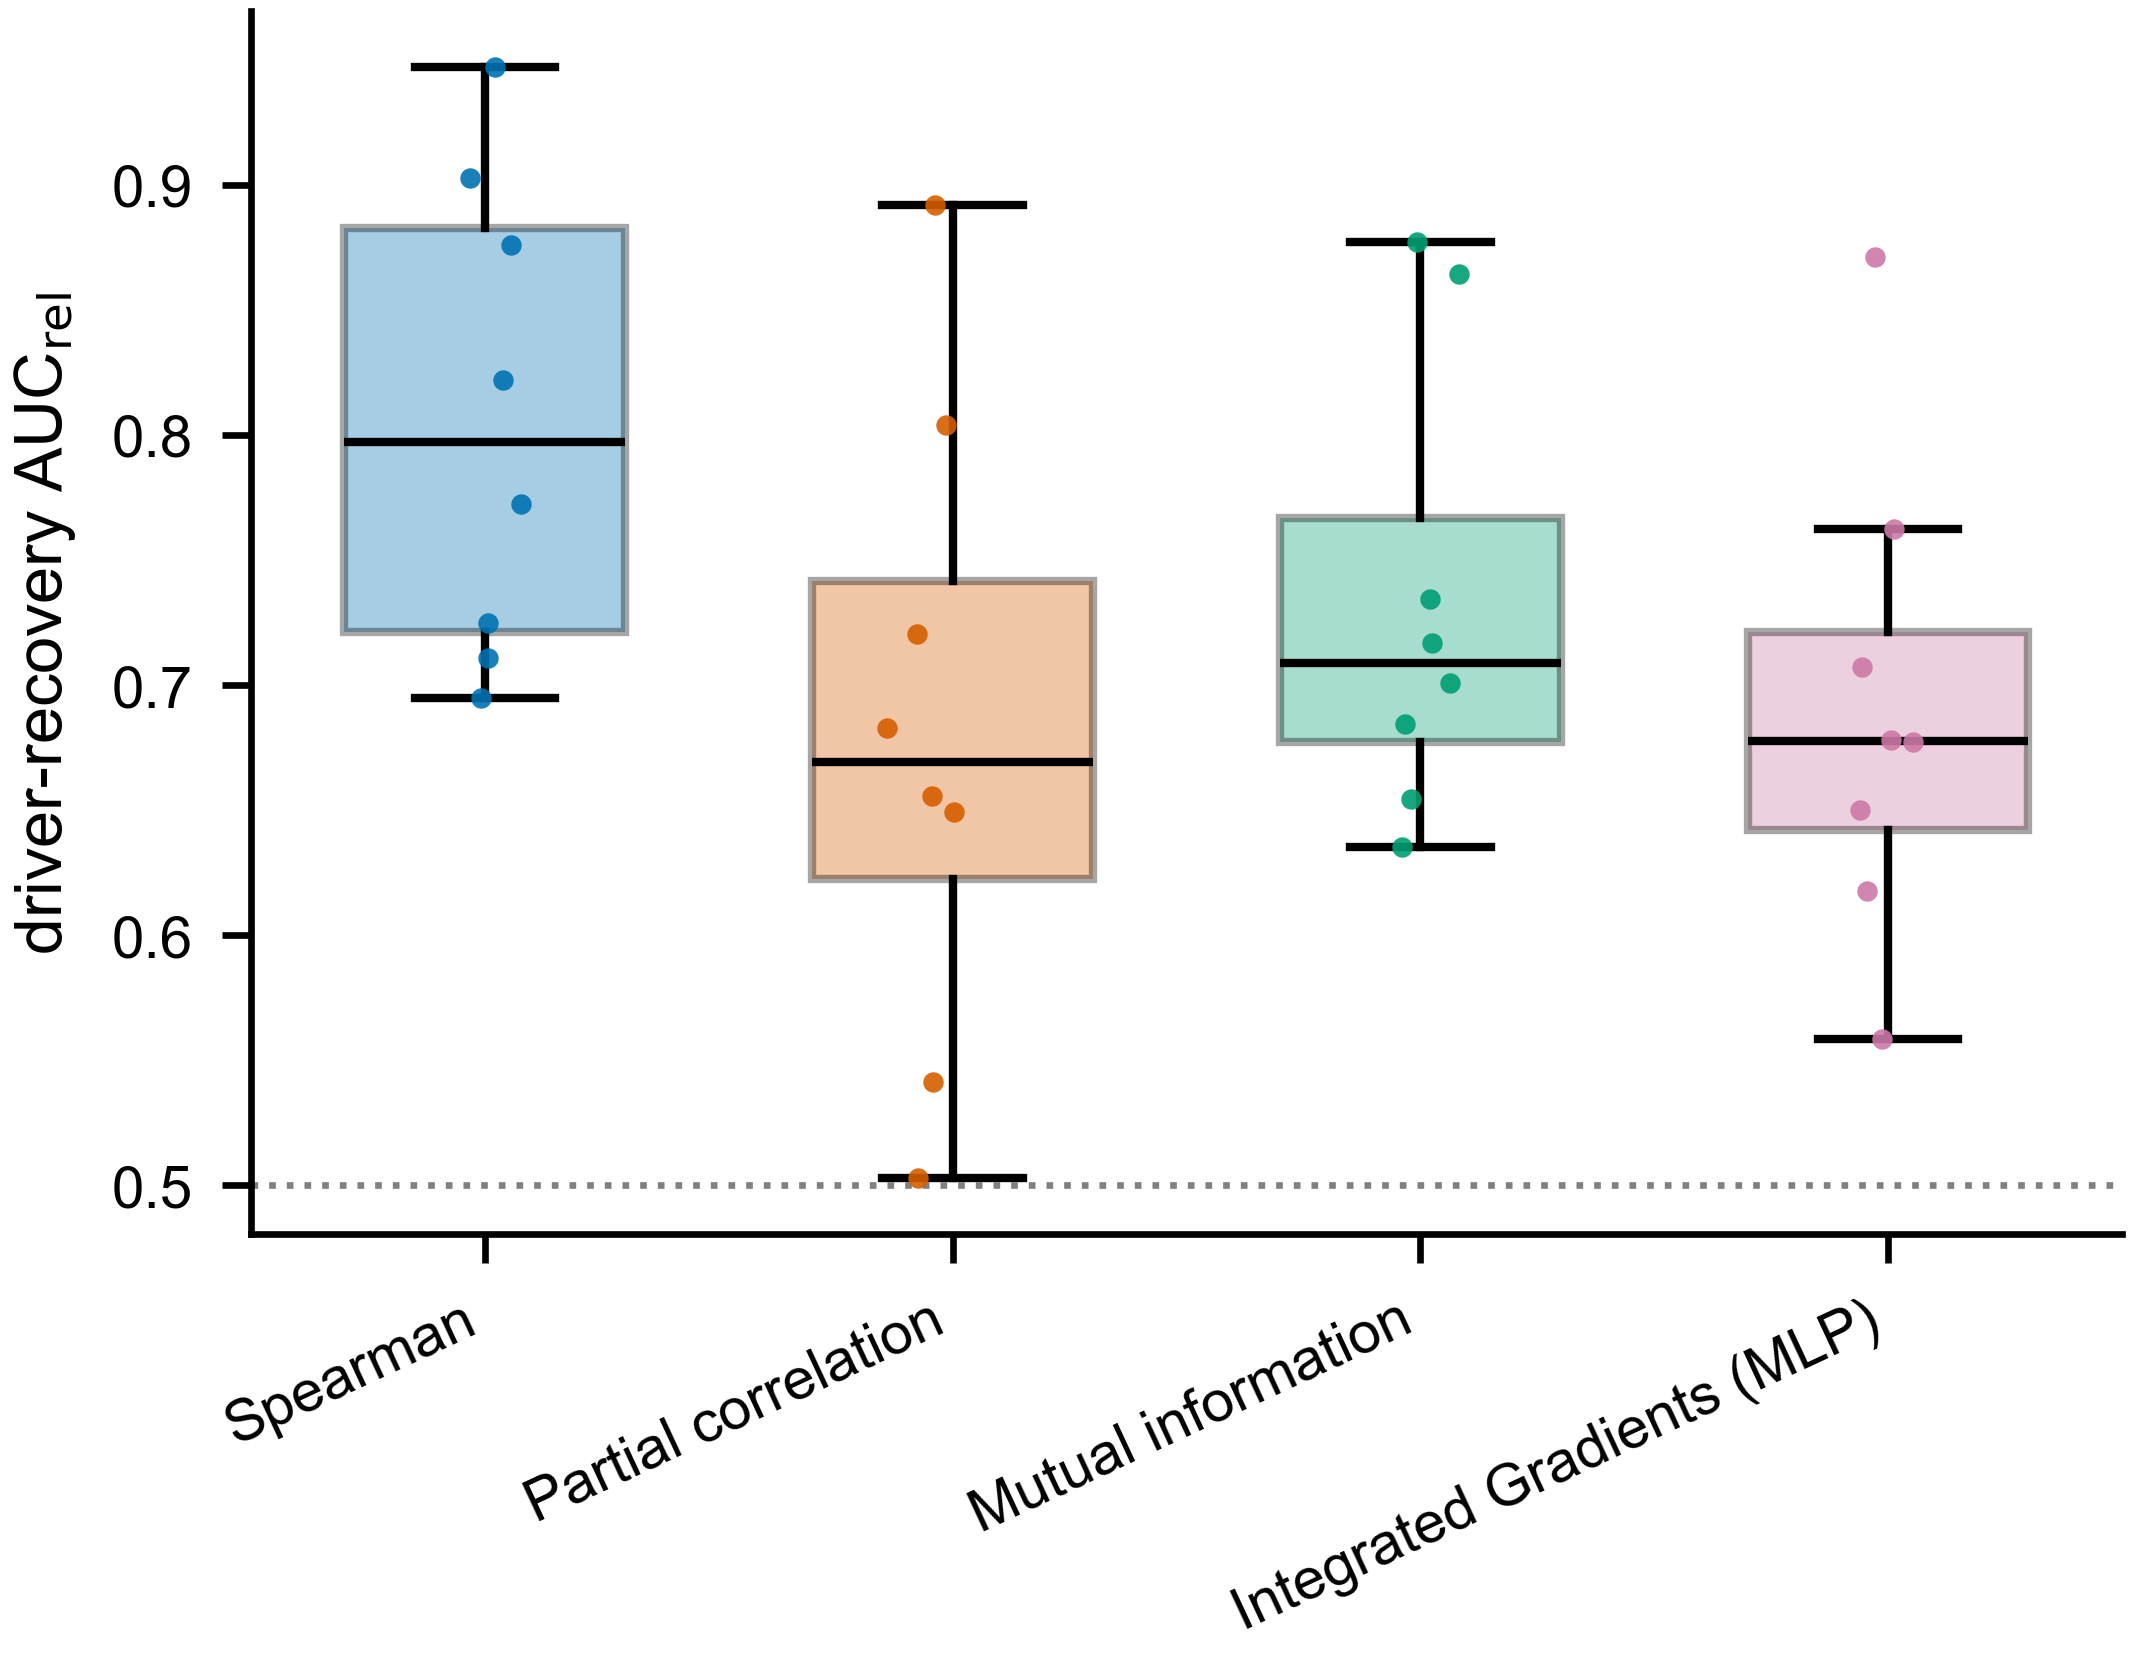

The data file committed next to this chart (first rows):
celltype, method, auc_rel
B, spearman, 0.7247
CD4 T, spearman, 0.6948
CD8 T, spearman, 0.8221
DC, spearman, 0.7109
Mono, spearman, 0.9027
NK, spearman, 0.9472
other, spearman, 0.7723
other T, spearman, 0.8759
B, partial_corr, 0.5412
CD4 T, partial_corr, 0.7206
CD8 T, partial_corr, 0.8919
DC, partial_corr, 0.6493
Mono, partial_corr, 0.683
NK, partial_corr, 0.8039
other, partial_corr, 0.5029
other T, partial_corr, 0.6555
B, mi_ksg, 0.6846
CD4 T, mi_ksg, 0.6546
CD8 T, mi_ksg, 0.717
DC, mi_ksg, 0.7007
Mono, mi_ksg, 0.8769
NK, mi_ksg, 0.8644
other, mi_ksg, 0.6354
other T, mi_ksg, 0.7344
B, ig_mlp, 0.6771
CD4 T, ig_mlp, 0.6779
CD8 T, ig_mlp, 0.6176
DC, ig_mlp, 0.7073
Mono, ig_mlp, 0.8712
NK, ig_mlp, 0.7624
other, ig_mlp, 0.6501
other T, ig_mlp, 0.5583
